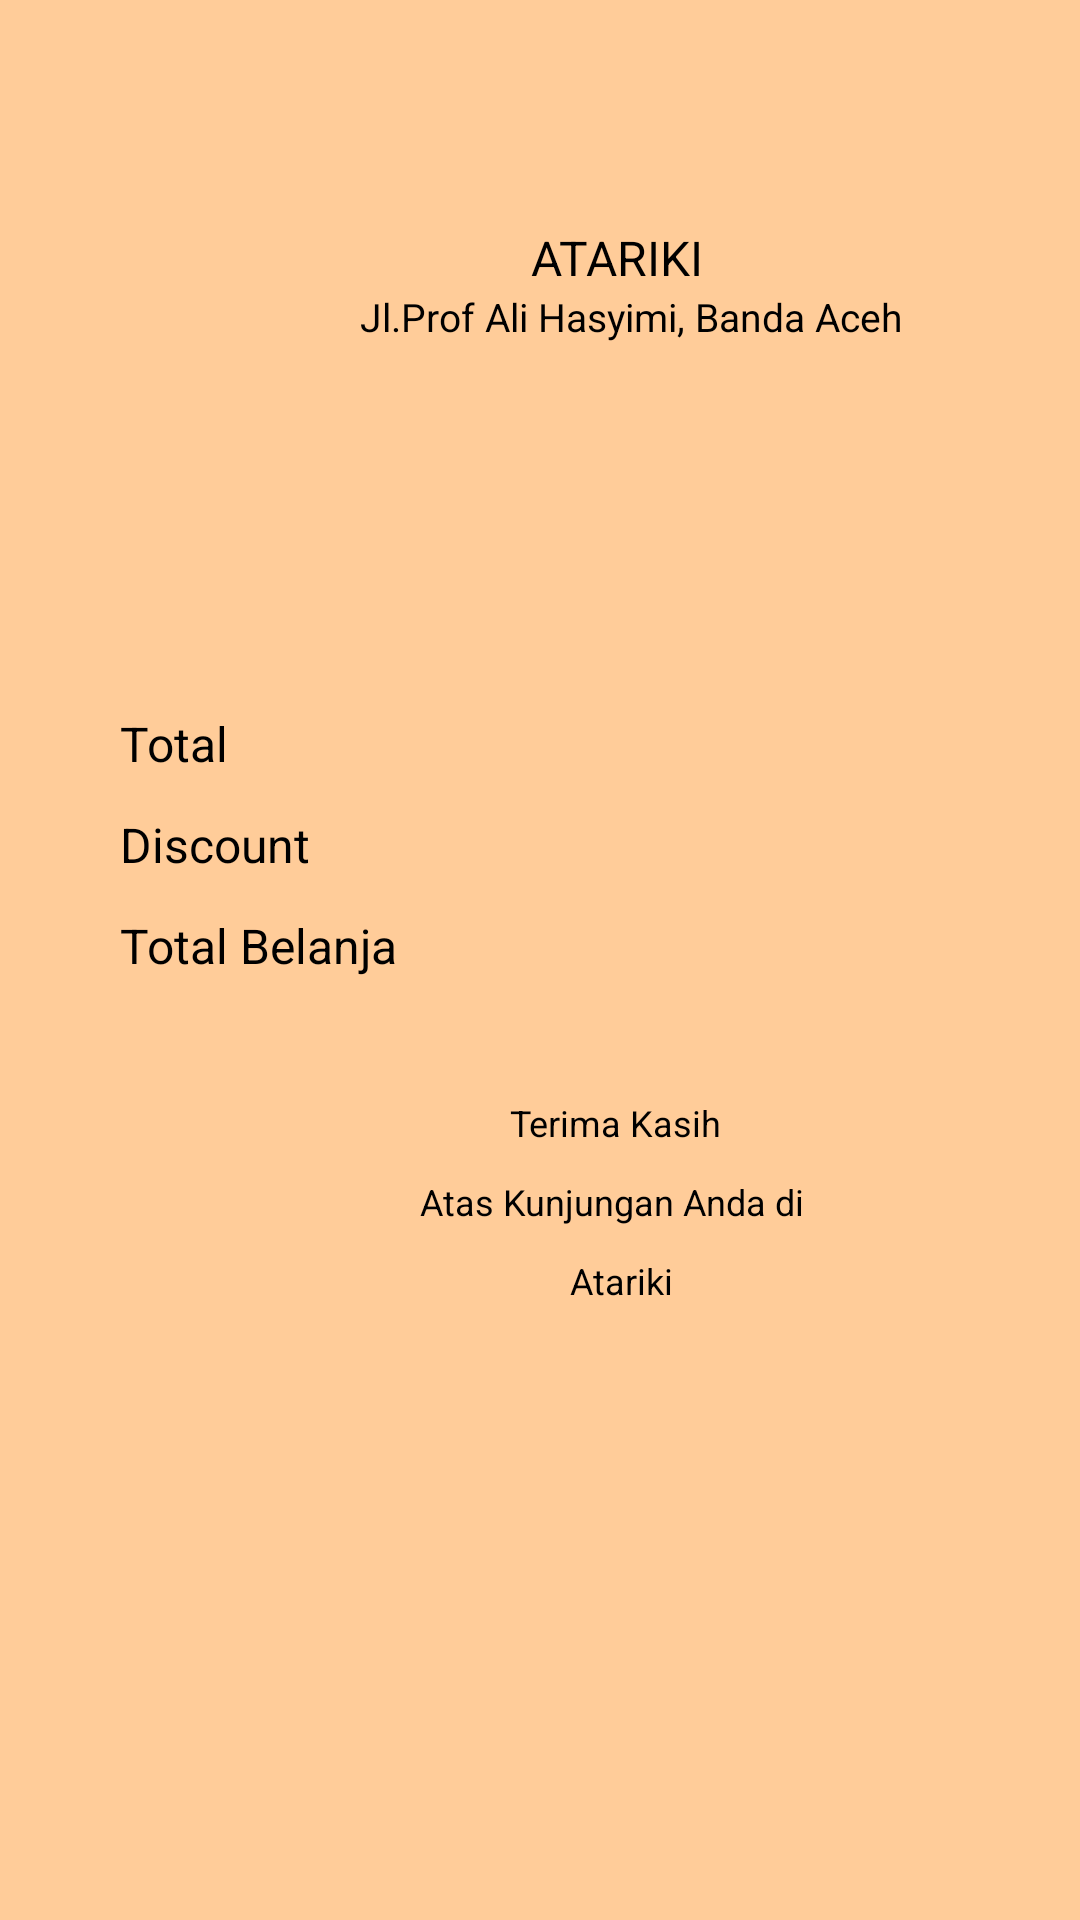

The Android layout XML behind this screen, and the referenced resources:
<!-- AndroidManifest.xml: application theme Theme.Atariki -->
<!-- res/layout/activity_halaman_utama.xml -->
<?xml version="1.0" encoding="utf-8"?>
<ScrollView xmlns:app="http://schemas.android.com/apk/res-auto"
    xmlns:tools="http://schemas.android.com/tools"
    android:layout_width="match_parent"
    xmlns:android="http://schemas.android.com/apk/res/android"
    android:layout_height="match_parent"
    android:background="@color/tan">
    <LinearLayout
        android:layout_width="match_parent"
        android:layout_height="match_parent"
        android:orientation="vertical"
        android:padding="20dp"
        tools:context=".HalamanUtama">

        <TextView
            android:layout_width="71dp"
            android:layout_height="wrap_content"
            android:layout_marginHorizontal="157dp"
            android:layout_marginTop="55dp"
            android:text="ATARIKI"
            android:textColor="#000"
            android:textSize="16dp" />

        <TextView
            android:layout_width="190dp"
            android:layout_height="wrap_content"
            android:layout_marginHorizontal="100dp"
            android:text="Jl.Prof Ali Hasyimi, Banda Aceh"
            android:textColor="#000"
            android:textSize="13dp" />

        <View
            android:layout_width="match_parent"
            android:layout_height="1dp"
            android:layout_marginTop="50dp"
            android:theme="?attr/actionBarTheme"
            android:background="@color/tan" />

        <TextView
            android:layout_width="match_parent"
            android:layout_height="match_parent"
            android:id="@+id/berhasil"
            android:layout_marginTop="20dp"
            android:layout_marginLeft="20dp"
            android:textSize="16dp"/>

        <View
            android:layout_width="wrap_content"
            android:layout_height="match_parent"
            android:background="@color/tan"
            android:layout_marginTop="10dp"
            />

        <RelativeLayout
            android:layout_width="match_parent"
            android:layout_height="match_parent"
            android:layout_marginTop="20dp"
            android:layout_marginLeft="20dp">

            <TextView
                android:layout_width="match_parent"
                android:layout_height="match_parent"
                android:text="Total"
                android:textColor="#000"
                android:textSize="16dp"/>

            <TextView
                android:layout_width="match_parent"
                android:layout_height="match_parent"
                android:layout_alignParentRight="true"
                android:id="@+id/total"
                android:layout_marginRight="10dp"
                android:textSize="16dp"/>

        </RelativeLayout>
        <RelativeLayout
            android:layout_width="match_parent"
            android:layout_height="match_parent"
            android:layout_marginLeft="20dp"
            android:layout_marginTop="12dp">

            <TextView
                android:layout_width="match_parent"
                android:layout_height="match_parent"
                android:text="Discount"
                android:textColor="#000"
                android:textSize="16dp"/>

            <TextView
                android:layout_width="match_parent"
                android:layout_height="match_parent"
                android:layout_alignParentRight="true"
                android:id="@+id/discount"
                android:layout_marginRight="10dp"
                android:textSize="16dp"/>

        </RelativeLayout>

        <RelativeLayout
            android:layout_width="match_parent"
            android:layout_height="match_parent"
            android:layout_marginLeft="20dp"
            android:layout_marginTop="12dp">


            <TextView
                android:layout_width="match_parent"
                android:layout_height="match_parent"
                android:text="Total Belanja"
                android:textColor="#000"
                android:textSize="16dp"/>

            <TextView
                android:id="@+id/belanja"
                android:layout_width="match_parent"
                android:layout_height="match_parent"
                android:layout_alignParentRight="true"
                android:layout_marginRight="10dp"
                android:textSize="16dp" />

        </RelativeLayout>

        <TextView
            android:layout_width="122dp"
            android:layout_height="wrap_content"
            android:layout_marginHorizontal="150dp"
            android:layout_marginTop="40dp"
            android:text="Terima Kasih"
            android:textColor="#000"
            android:textSize="12dp" />

        <TextView
            android:layout_width="174dp"
            android:layout_height="wrap_content"
            android:layout_marginHorizontal="120dp"
            android:layout_marginTop="10dp"
            android:text="Atas Kunjungan Anda di"
            android:textColor="#000"
            android:textSize="12dp" />

        <TextView
            android:layout_width="196dp"
            android:layout_height="wrap_content"
            android:layout_marginHorizontal="170dp"
            android:layout_marginTop="10dp"
            android:text="Atariki"
            android:textColor="#000"
            android:textSize="12dp" />

    </LinearLayout>
</ScrollView>
<!-- resources referenced by this layout -->
<resources>
  <color name="tan">#FFFFCC99</color>
  <style name="Theme.Atariki" parent="Theme.MaterialComponents.DayNight.DarkActionBar">
          
          <item name="colorPrimary">@color/purple_500</item>
          <item name="colorPrimaryVariant">@color/purple_700</item>
          <item name="colorOnPrimary">@color/white</item>
          
          <item name="colorSecondary">@color/teal_200</item>
          <item name="colorSecondaryVariant">@color/teal_700</item>
          <item name="colorOnSecondary">@color/black</item>
          
          <item name="android:statusBarColor">?attr/colorPrimaryVariant</item>
          
      </style>
  <color name="purple_500">#FF6200EE</color>
  <color name="purple_700">#FF3700B3</color>
  <color name="white">#FFFFFFFF</color>
  <color name="black">#FF000000</color>
  <!-- not gathered from this repository: default colours our renderer supplied (Android Studio template values) -->
  <color name="teal_200">#FF03DAC5</color>
  <color name="teal_700">#FF018786</color>
</resources>
